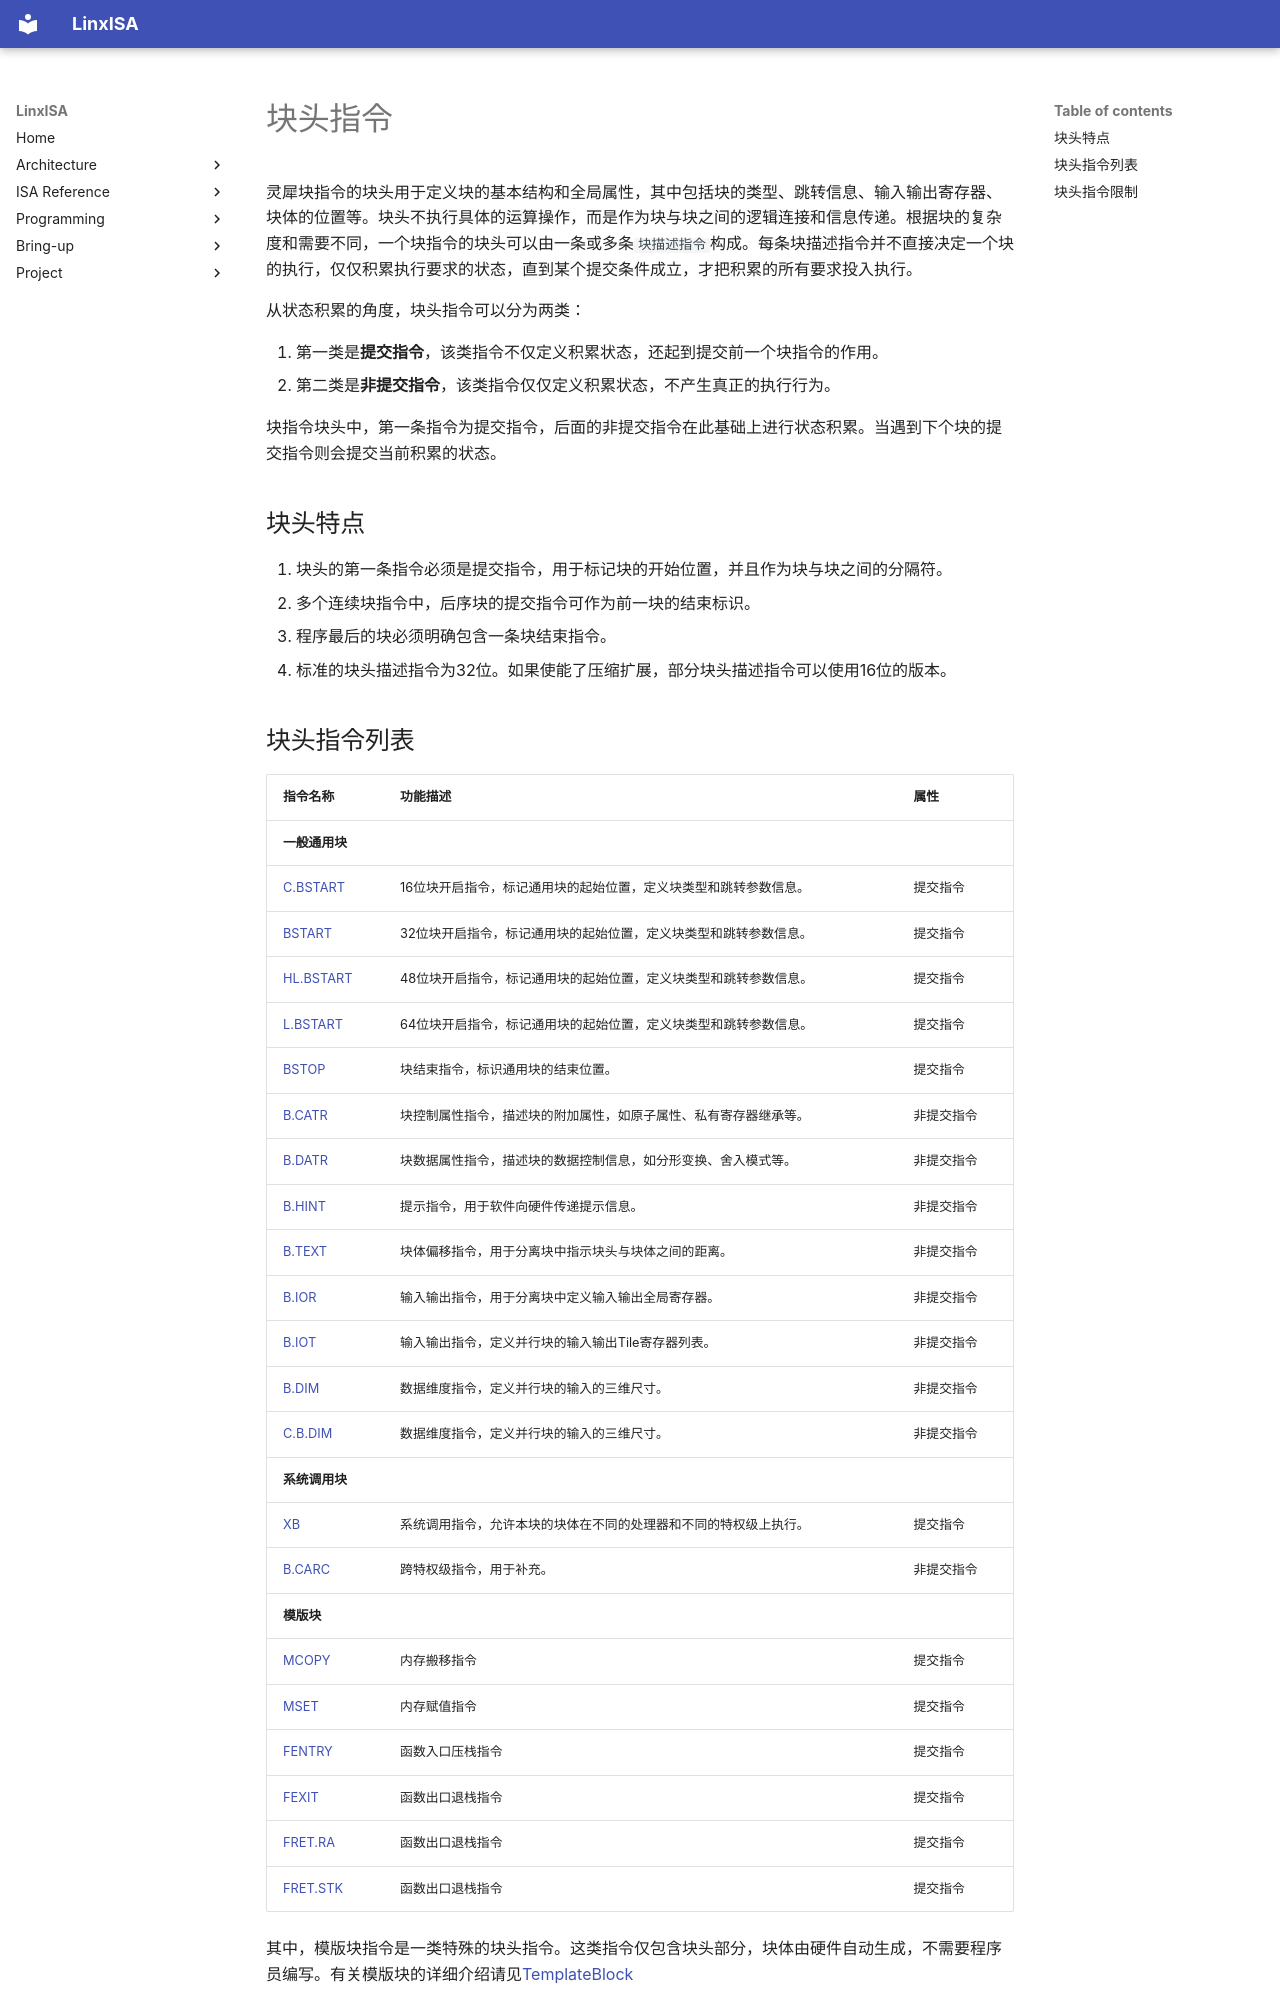

repository: LinxISA/linx-isa · page: zh/isa/header/Intro/index.html · generator: mkdocs

# 块头指令

灵犀块指令的块头用于定义块的基本结构和全局属性，其中包括块的类型、跳转信息、输入输出寄存器、块体的位置等。块头不执行具体的运算操作，而是作为块与块之间的逻辑连接和信息传递。根据块的复杂度和需要不同，一个块指令的块头可以由一条或多条`块描述指令`构成。每条块描述指令并不直接决定一个块的执行，仅仅积累执行要求的状态，直到某个提交条件成立，才把积累的所有要求投入执行。

从状态积累的角度，块头指令可以分为两类：

1. 第一类是**提交指令**，该类指令不仅定义积累状态，还起到提交前一个块指令的作用。
2. 第二类是**非提交指令**，该类指令仅仅定义积累状态，不产生真正的执行行为。

块指令块头中，第一条指令为提交指令，后面的非提交指令在此基础上进行状态积累。当遇到下个块的提交指令则会提交当前积累的状态。

## 块头特点

1. 块头的第一条指令必须是提交指令，用于标记块的开始位置，并且作为块与块之间的分隔符。
2. 多个连续块指令中，后序块的提交指令可作为前一块的结束标识。
3. 程序最后的块必须明确包含一条块结束指令。
4. 标准的块头描述指令为32位。如果使能了压缩扩展，部分块头描述指令可以使用16位的版本。
